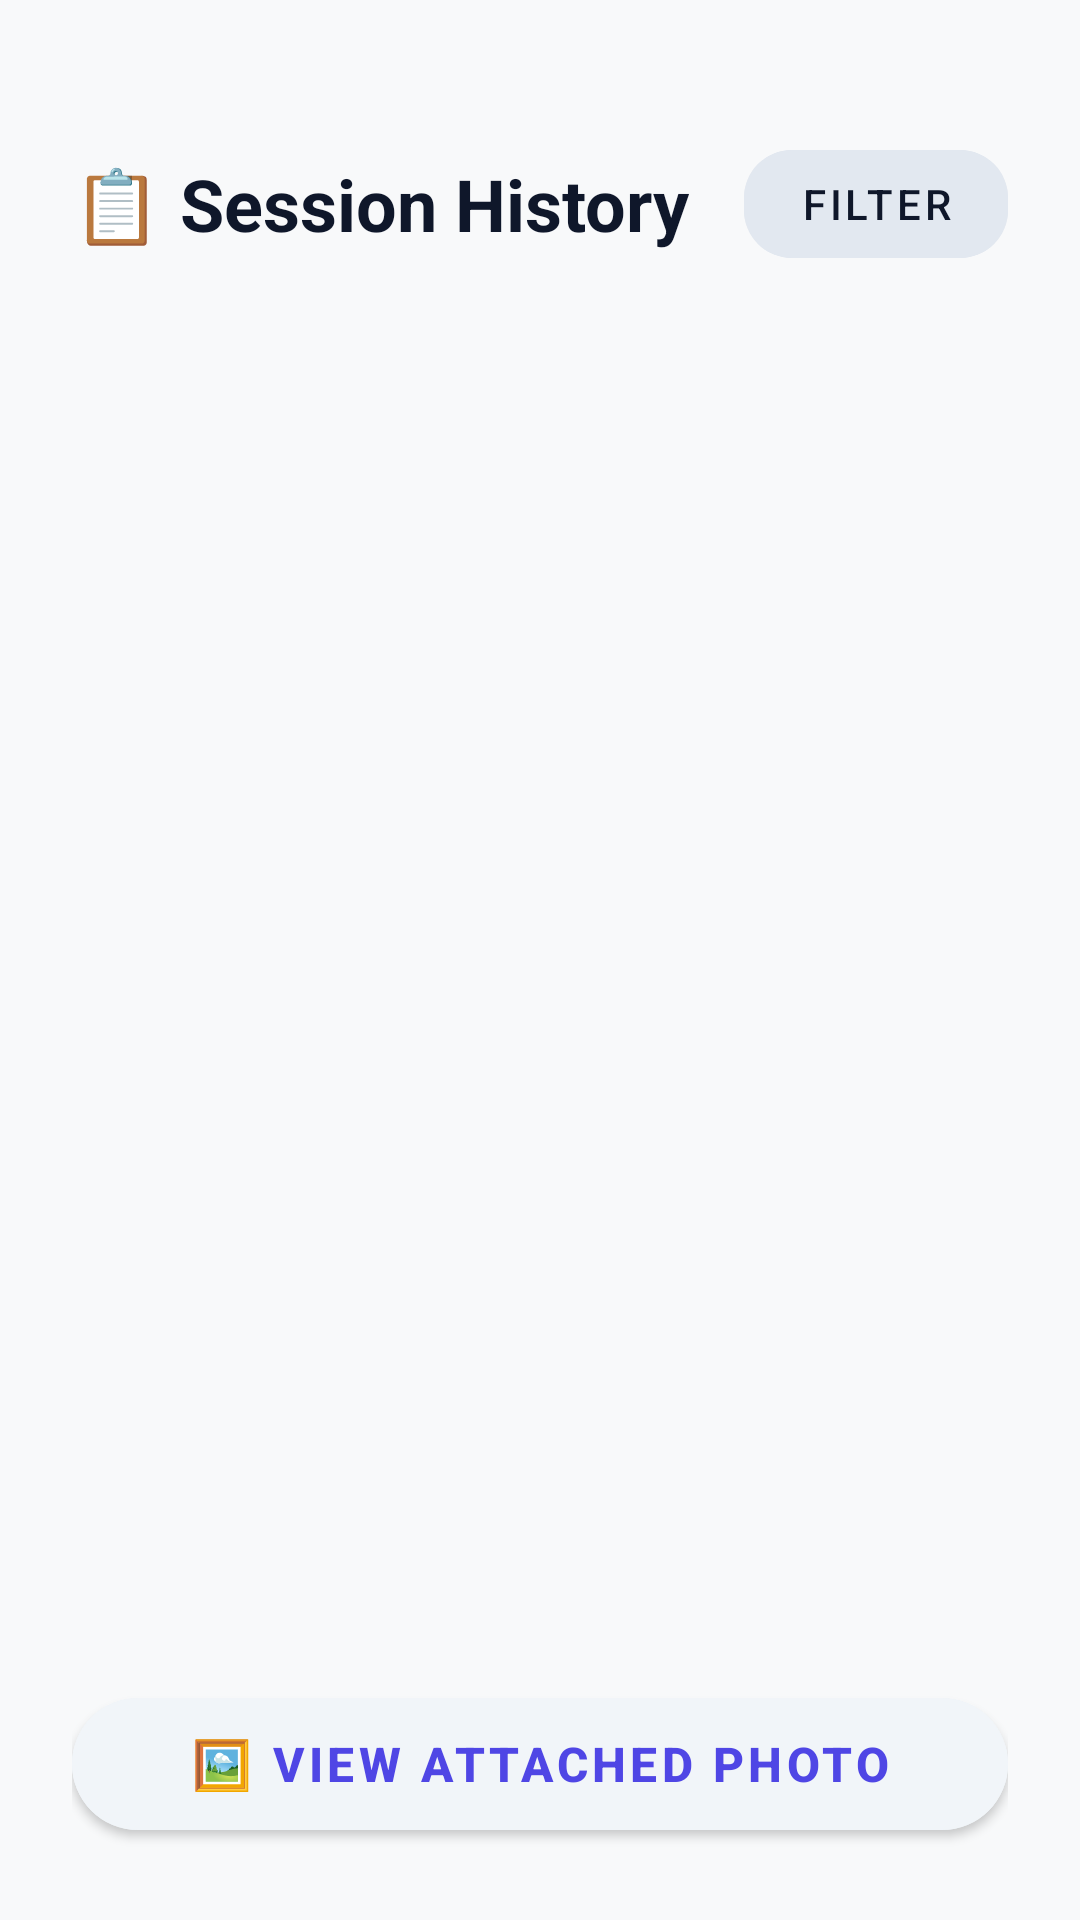

The Android layout XML behind this screen, and the referenced resources:
<!-- AndroidManifest.xml: application theme Theme.AcademicFlow -->
<!-- res/layout/activity_session_history.xml -->
<?xml version="1.0" encoding="utf-8"?>
<androidx.constraintlayout.widget.ConstraintLayout
    xmlns:android="http://schemas.android.com/apk/res/android"
    xmlns:app="http://schemas.android.com/apk/res-auto"
    xmlns:tools="http://schemas.android.com/tools"
    android:layout_width="match_parent"
    android:layout_height="match_parent"
    android:background="@color/background"
    android:padding="24dp">

    
    <RelativeLayout
        android:id="@+id/rlHeader"
        android:layout_width="match_parent"
        android:layout_height="wrap_content"
        android:layout_marginTop="20dp"
        app:layout_constraintTop_toTopOf="parent"
        app:layout_constraintStart_toStartOf="parent"
        app:layout_constraintEnd_toEndOf="parent">

        <TextView
            android:layout_width="wrap_content"
            android:layout_height="wrap_content"
            android:text="📋 Session History"
            android:textColor="@color/text_primary"
            android:textSize="24sp"
            android:textStyle="bold"
            android:layout_alignParentStart="true"
            android:layout_centerVertical="true" />

        <com.google.android.material.button.MaterialButton
            android:id="@+id/btnFilter"
            style="@style/Widget.MaterialComponents.Button.TextButton"
            android:layout_width="wrap_content"
            android:layout_height="wrap_content"
            android:text="Filter"
            android:textColor="@color/text_primary"
            android:backgroundTint="#E2E8F0"
            app:cornerRadius="16dp"
            android:layout_alignParentEnd="true"
            android:layout_centerVertical="true" />
    </RelativeLayout>

    
    <androidx.recyclerview.widget.RecyclerView
        android:id="@+id/rvSessions"
        android:layout_width="0dp"
        android:layout_height="0dp"
        android:layout_marginTop="24dp"
        android:layout_marginBottom="16dp"
        app:layout_constraintTop_toBottomOf="@id/rlHeader"
        app:layout_constraintBottom_toTopOf="@id/btnViewPhoto"
        app:layout_constraintStart_toStartOf="parent"
        app:layout_constraintEnd_toEndOf="parent"
        tools:listitem="@layout/item_session_history" />

    
    <com.google.android.material.button.MaterialButton
        android:id="@+id/btnViewPhoto"
        android:layout_width="0dp"
        android:layout_height="56dp"
        android:text="🖼️ View Attached Photo"
        android:textColor="@color/primary"
        android:textSize="16sp"
        android:textStyle="bold"
        app:cornerRadius="28dp"
        android:backgroundTint="#F1F5F9"
        app:layout_constraintBottom_toBottomOf="parent"
        app:layout_constraintStart_toStartOf="parent"
        app:layout_constraintEnd_toEndOf="parent" />

</androidx.constraintlayout.widget.ConstraintLayout>
<!-- res/layout/item_session_history.xml (included above) -->
<?xml version="1.0" encoding="utf-8"?>
<com.google.android.material.card.MaterialCardView
    xmlns:android="http://schemas.android.com/apk/res/android"
    xmlns:app="http://schemas.android.com/apk/res-auto"
    android:layout_width="match_parent"
    android:layout_height="wrap_content"
    android:layout_marginBottom="12dp"
    app:cardCornerRadius="16dp"
    app:cardBackgroundColor="@color/white"
    app:cardElevation="0dp"
    app:strokeWidth="1dp"
    app:strokeColor="#F1F5F9">

    <LinearLayout
        android:layout_width="match_parent"
        android:layout_height="wrap_content"
        android:orientation="horizontal">

        
        <View
            android:id="@+id/vLeftBar"
            android:layout_width="6dp"
            android:layout_height="match_parent"
            android:background="@color/primary" />

        <RelativeLayout
            android:layout_width="match_parent"
            android:layout_height="wrap_content"
            android:padding="16dp">

            <LinearLayout
                android:layout_width="wrap_content"
                android:layout_height="wrap_content"
                android:orientation="vertical"
                android:layout_alignParentStart="true"
                android:layout_toStartOf="@id/tvDuration">

                
                <TextView
                    android:id="@+id/tvDate"
                    android:layout_width="wrap_content"
                    android:layout_height="wrap_content"
                    android:text="📅 04 Aug"
                    android:textColor="@color/text_primary"
                    android:textSize="15sp"
                    android:textStyle="bold" />

                
                <TextView
                    android:id="@+id/tvDetails"
                    android:layout_width="wrap_content"
                    android:layout_height="wrap_content"
                    android:text="Open Source Coding - Ch.5 Exercises"
                    android:textColor="@color/text_secondary"
                    android:textSize="13sp"
                    android:layout_marginTop="4dp" />
            </LinearLayout>

            <TextView
                android:id="@+id/tvDuration"
                android:layout_width="wrap_content"
                android:layout_height="wrap_content"
                android:text="1.5 hrs"
                android:textColor="@color/text_primary"
                android:textSize="15sp"
                android:textStyle="bold"
                android:layout_alignParentEnd="true"
                android:layout_centerVertical="true" />

        </RelativeLayout>
    </LinearLayout>

</com.google.android.material.card.MaterialCardView>
<!-- resources referenced by this layout -->
<resources>
  <color name="background">#F8F9FA</color>
  <color name="primary">#4F46E5</color>
  <color name="text_primary">#0F172A</color>
  <color name="text_secondary">#64748B</color>
  <color name="white">#FFFFFF</color>
  <style name="Theme.AcademicFlow" parent="Theme.MaterialComponents.DayNight.NoActionBar">
          <item name="colorPrimary">@color/primary</item>
          <item name="colorPrimaryVariant">@color/primary_dark</item>
          <item name="colorOnPrimary">@color/white</item>
          <item name="colorSecondary">@color/accent</item>
          <item name="colorSecondaryVariant">@color/accent</item>
          <item name="colorOnSecondary">@color/white</item>
          <item name="android:colorBackground">@color/background</item>
          <item name="colorSurface">@color/surface</item>
          <item name="colorOnSurface">@color/text_primary</item>
          <item name="android:statusBarColor">@color/primary</item>
          <item name="android:windowLightStatusBar">false</item>
      </style>
  <color name="primary_dark">#4338CA</color>
  <color name="accent">#7C3AED</color>
  <color name="surface">#FFFFFF</color>
</resources>
